Run: headless pygame with SDL's dummy video driver; simulated clock (each Clock.tick advances the game by its frame time, no real sleeping); random seed 0; keys injected as events and as key.get_pressed() state; mouse plan: one left click at the window centre at the start of phase 2, then a move to the lower-right quarter at the start of phase 3.
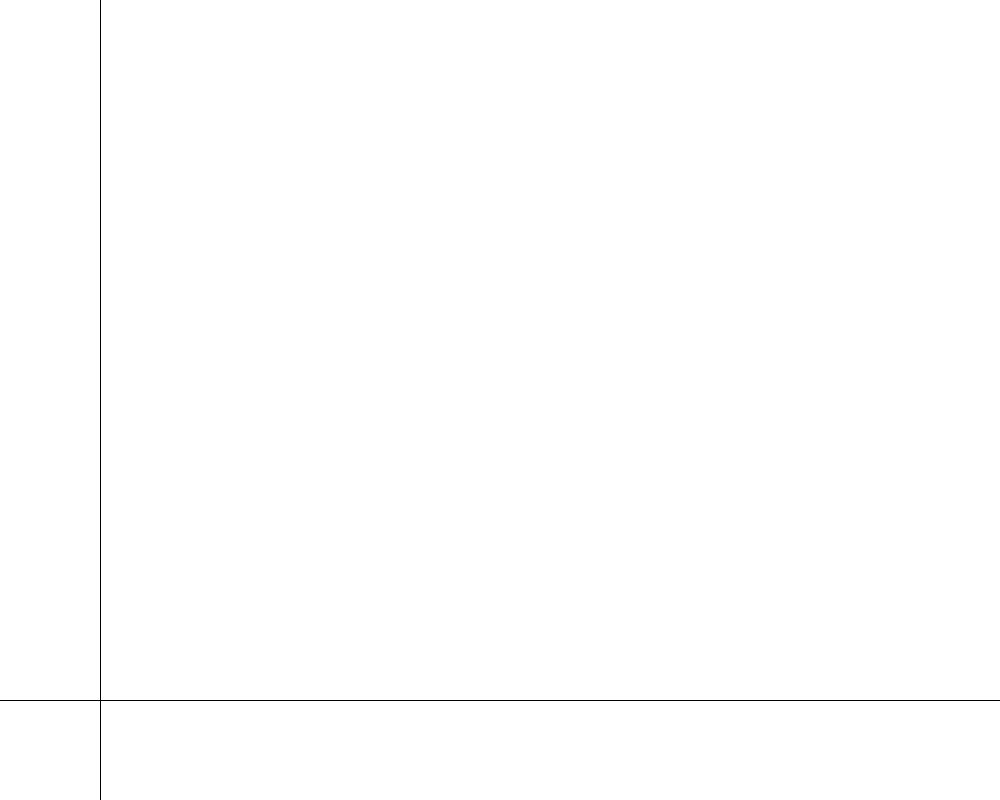
Frame 1 of 4 · flips 1–60 · no input
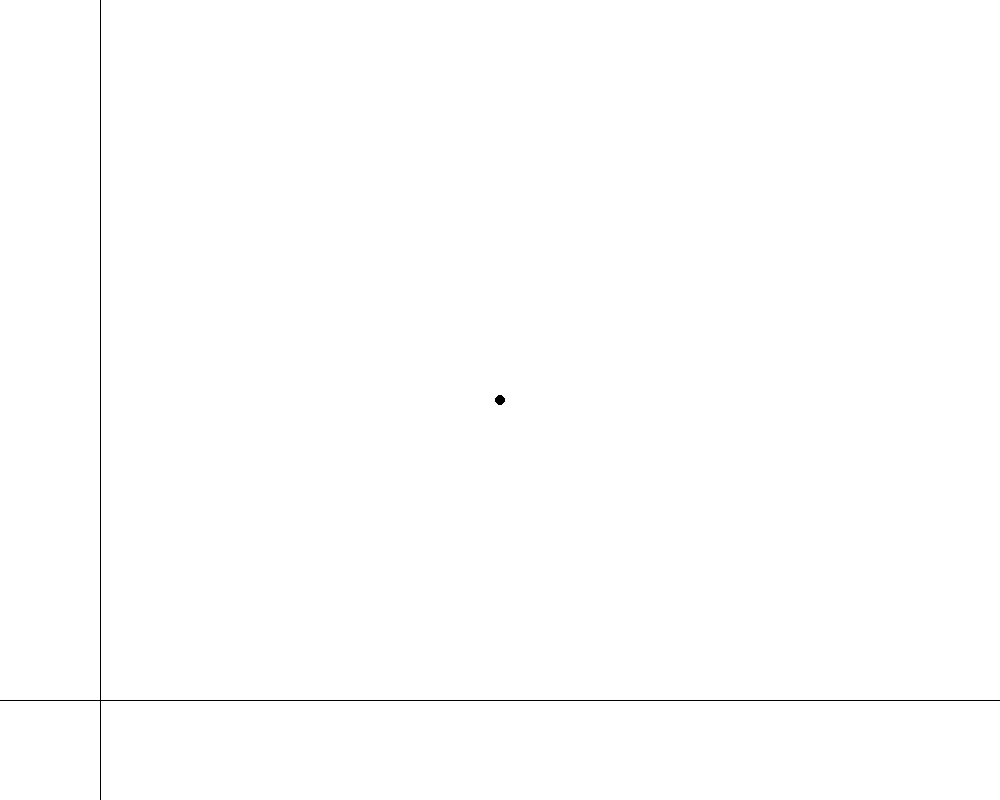
Frame 2 of 4 · flips 61–180 · clicked the window centre · tapped SPACE, RETURN · held RIGHT (→), D
Frame 3 of 4 · flips 181–300 · moved the mouse to the lower-right quarter · held DOWN (↓), S · screen unchanged from frame 2, image omitted
Frame 4 of 4 · flips 301–420 · held LEFT (←), A, UP (↑), W · screen unchanged from frame 3, image omitted

The pygame program that drew these frames:

import pygame
pygame.init()
WIDTH, HEIGHT = 1000,800
SCREEN = pygame.display.set_mode((WIDTH,HEIGHT))
pygame.display.set_caption("Interactive linear regression")
playing = True

def main():
	global playing
	running = True
	data = []
	while running:
		for event in pygame.event.get():
			if event.type == pygame.QUIT or pygame.key.get_pressed()[pygame.K_q]:
				running = False
				playing = False
			elif pygame.key.get_pressed()[pygame.K_r]:
				running = False

		# displaying grid
		SCREEN.fill((255,255,255))
		pygame.draw.line(SCREEN, (0,0,0), (100,0), (100,HEIGHT), 1)
		pygame.draw.line(SCREEN, (0,0,0), (0,HEIGHT-100), (WIDTH,HEIGHT-100), 1)

		# get mouse pos
		pos = pygame.mouse.get_pos()
		if True in pygame.mouse.get_pressed() and 100<pos[0]<WIDTH and 0<pos[1]<HEIGHT-100 :
			print(pos)
			data.append(pos)	

		if len(data) > 1:
			x_total,y_total = 0,0

			# drawing data
			for i in data:
				pygame.draw.circle(SCREEN, (0,0,0), (i[0],i[1]), 5)
				x_total += i[0]
				y_total += i[1]

			x_mean = x_total/len(data)
			y_mean = y_total/len(data)

			num,den = 0,0
			for i in data:
				num += (i[0]-x_mean)*(i[1]-y_mean)
				den += (i[0]-x_mean)**2

			if den!=0:
				m = (num/den)
				b = y_mean - m*x_mean

				x1,x2 = 100,WIDTH
				y1 = m*x1 + b
				y2 = m*x2 + b
				pygame.draw.line(SCREEN, (255,0,0), (x1,y1), (x2,y2), 4)



		pygame.display.flip()

while playing:
    main()
pygame.quit()
